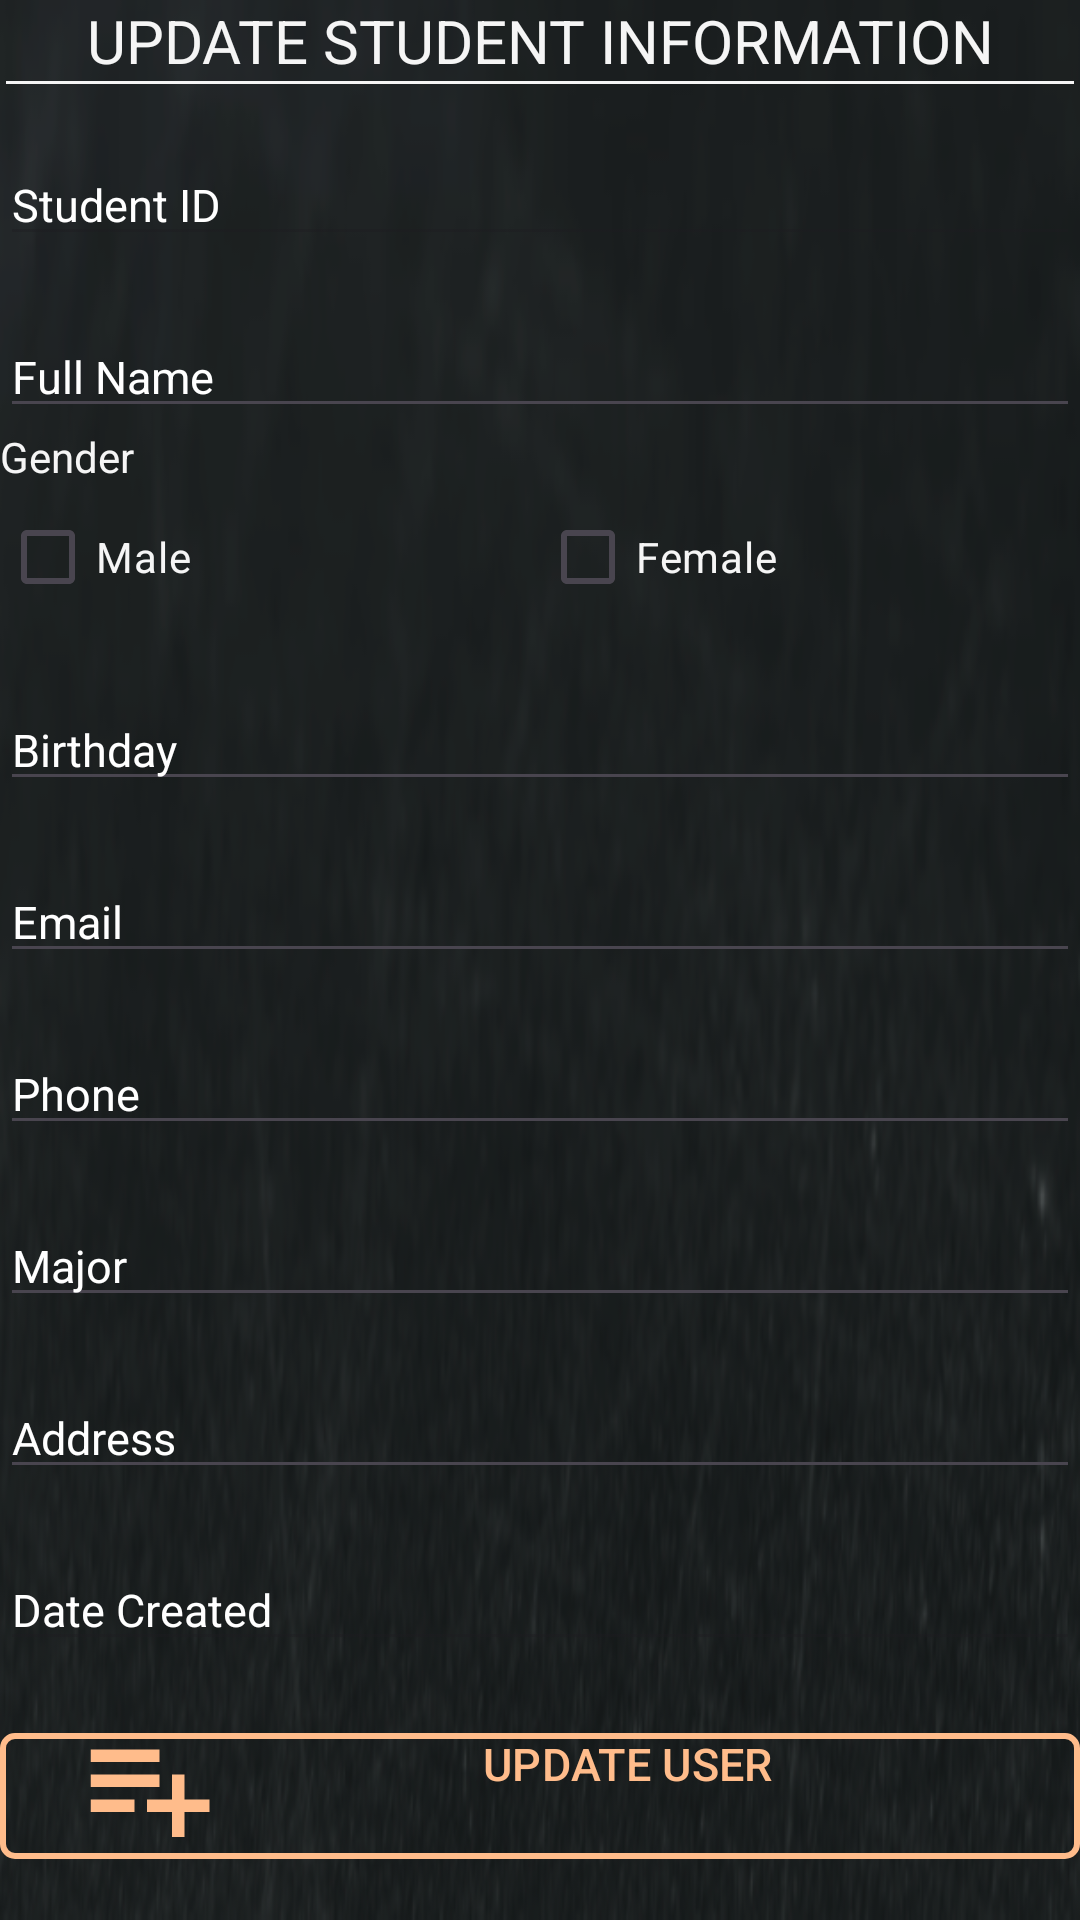

Android layout source for this screen:
<!-- AndroidManifest.xml: application theme Base.Theme.Student_Management -->
<!-- res/layout/fragment_update_student_bottom_sheet.xml -->
<?xml version="1.0" encoding="utf-8"?>
<androidx.constraintlayout.widget.ConstraintLayout
    xmlns:android="http://schemas.android.com/apk/res/android"
    xmlns:app="http://schemas.android.com/apk/res-auto"
    xmlns:tools="http://schemas.android.com/tools"
    android:id="@+id/bottom_sheet_update_student"
    android:layout_width="match_parent"
    android:layout_height="match_parent"
    android:background="@drawable/background"
    android:layout_marginHorizontal="@dimen/_20dp">

    <TextView
        android:id="@+id/tvUpdateStudentInformation"
        android:layout_marginTop="@dimen/_10dp"
        app:layout_constraintTop_toTopOf="parent"
        app:layout_constraintEnd_toEndOf="parent"
        app:layout_constraintStart_toStartOf="parent"
        android:layout_width="match_parent"
        android:layout_height="wrap_content"
        android:text="@string/update_student_information"
        android:textColor="@color/FlatWhite"
        android:textSize="20sp"
        android:gravity="center_horizontal"/>

    <View
        android:id="@+id/line"
        android:layout_width="match_parent"
        android:layout_height="1dp"
        android:layout_marginTop="@dimen/_10dp"
        android:layout_marginHorizontal="2dp"
        android:background="@color/FlatWhite"
        app:layout_constraintTop_toBottomOf="@+id/tvUpdateStudentInformation"
        app:layout_constraintEnd_toEndOf="parent"
        app:layout_constraintStart_toStartOf="parent"/>

    <com.google.android.material.textfield.TextInputEditText
        android:layout_marginTop="20dp"
        android:id="@+id/etId"
        android:layout_width="match_parent"
        android:layout_height="wrap_content"
        app:layout_constraintTop_toBottomOf="@+id/line"
        app:layout_constraintStart_toStartOf="parent"
        android:hint="@string/student_id"
        android:textColorHint="@color/white"
        android:textColor="@color/FlatWhite"
        android:textSize="15sp"
        app:layout_constraintEnd_toEndOf="parent"
        android:enabled="false"/>

    <com.google.android.material.textfield.TextInputEditText
        android:layout_marginTop="20dp"
        android:id="@+id/etNameStudent"
        android:layout_width="match_parent"
        android:layout_height="wrap_content"
        app:layout_constraintTop_toBottomOf="@+id/etId"
        app:layout_constraintStart_toStartOf="parent"
        android:hint="@string/full_name"
        android:textColorHint="@color/white"
        android:textColor="@color/FlatWhite"
        android:textSize="15sp"
        app:layout_constraintEnd_toEndOf="parent"/>

        <TextView
            android:id="@+id/tvGender"
            android:layout_width="match_parent"
            android:layout_height="wrap_content"
            app:layout_constraintTop_toBottomOf="@+id/etNameStudent"
            app:layout_constraintEnd_toEndOf="parent"
            app:layout_constraintStart_toStartOf="parent"
            android:text="@string/gender"
            android:textColor="@color/FlatWhite"
            android:layout_marginTop="@dimen/_20dp"
            android:textSize="@dimen/_15sp"/>

    <LinearLayout
        android:id="@+id/llGender"
        android:layout_width="match_parent"
        android:layout_height="wrap_content"
        android:layout_marginTop="@dimen/_20dp"
        app:layout_constraintTop_toBottomOf="@+id/tvGender"
        android:orientation="horizontal">
        <CheckBox
            android:textColor="@color/FlatWhite"
            android:id="@+id/checkBoxMale"
            android:layout_width="50dp"
            android:layout_height="wrap_content"
            android:layout_weight="2"
            android:buttonTint="@color/white"
            android:background="@drawable/button_border_white_flat_no_yellow"
            android:text="Male" />


        <CheckBox
            android:textColor="@color/FlatWhite"
            android:id="@+id/checkBoxFemale"
            android:layout_width="50dp"
            android:layout_height="wrap_content"
            android:buttonTint="@color/white"
            android:layout_weight="2"
            android:background="@drawable/button_border_white_flat_no_yellow"
            android:text="Female" />
    </LinearLayout>


    <com.google.android.material.textfield.TextInputEditText
        android:id="@+id/edtBirthday"
        android:layout_width="match_parent"
        android:layout_height="wrap_content"
        android:layout_marginTop="20dp"
        android:hint="@string/birthday"
        android:inputType="date"
        android:textColor="@color/FlatWhite"
        android:textColorHint="@color/white"
        android:textSize="15sp"
        app:layout_constraintEnd_toEndOf="parent"
        app:layout_constraintHorizontal_bias="0.0"
        app:layout_constraintStart_toStartOf="parent"
        app:layout_constraintTop_toBottomOf="@+id/llGender" />

    <com.google.android.material.textfield.TextInputEditText
        android:id="@+id/etEmailStudent"
        android:layout_marginTop="20dp"
        android:layout_width="match_parent"
        android:layout_height="wrap_content"
        app:layout_constraintTop_toBottomOf="@+id/edtBirthday"
        app:layout_constraintStart_toStartOf="parent"
        android:hint="@string/email"
        android:inputType="textEmailAddress"
        android:textColorHint="@color/white"
        android:textColor="@color/FlatWhite"
        android:textSize="15sp"
        app:layout_constraintEnd_toEndOf="parent"/>

    <com.google.android.material.textfield.TextInputEditText
        android:id="@+id/etPhoneStudent"
        android:layout_marginTop="20dp"
        android:layout_width="match_parent"
        android:layout_height="wrap_content"
        app:layout_constraintTop_toBottomOf="@+id/etEmailStudent"
        app:layout_constraintStart_toStartOf="parent"
        android:hint="@string/phone"
        android:inputType="phone"
        android:textColorHint="@color/white"
        android:textColor="@color/FlatWhite"
        android:textSize="15sp"
        app:layout_constraintEnd_toEndOf="parent"/>

    <com.google.android.material.textfield.TextInputEditText
        android:id="@+id/etMajor"
        android:layout_marginTop="20dp"
        android:layout_width="match_parent"
        android:layout_height="wrap_content"
        app:layout_constraintTop_toBottomOf="@+id/etPhoneStudent"
        app:layout_constraintStart_toStartOf="parent"
        android:hint="@string/major"
        android:textColorHint="@color/white"
        android:textColor="@color/FlatWhite"
        android:textSize="15sp"
        app:layout_constraintEnd_toEndOf="parent"
        app:layout_constraintBottom_toTopOf="@+id/edtAddress" />

    <com.google.android.material.textfield.TextInputEditText
        android:id="@+id/edtAddress"
        android:layout_marginTop="20dp"
        android:layout_width="match_parent"
        android:layout_height="wrap_content"
        app:layout_constraintTop_toBottomOf="@+id/etMajor"
        app:layout_constraintStart_toStartOf="parent"
        android:hint="@string/address"
        android:textColorHint="@color/white"
        android:textColor="@color/FlatWhite"
        android:textSize="15sp"
        app:layout_constraintEnd_toEndOf="parent" />

    <com.google.android.material.textfield.TextInputEditText
        android:id="@+id/edtDateCreatedStudentInformation"
        android:layout_marginTop="20dp"
        android:layout_width="match_parent"
        android:layout_height="wrap_content"
        app:layout_constraintTop_toBottomOf="@+id/edtAddress"
        app:layout_constraintStart_toStartOf="parent"
        android:hint="@string/date_created"
        android:textColorHint="@color/white"
        android:textColor="@color/FlatWhite"
        android:textSize="15sp"
        app:layout_constraintEnd_toEndOf="parent"
        android:enabled="false"/>

    <com.google.android.material.button.MaterialButton
        android:layout_marginTop="20dp"
        android:id="@+id/btnUpdateStudentInformation"
        android:layout_width="match_parent"
        android:layout_height="50dp"
        android:backgroundTint="@color/transparent"
        android:drawableLeft="@drawable/baseline_orange_playlist_add"
        android:gravity="center_horizontal"
        android:paddingTop="@dimen/_10dp"
        android:text="@string/update_user"
        android:textColor="#FFBC8B"
        android:textSize="15sp"
        app:cornerRadius="5dp"
        app:strokeColor="#FFBC8B"
        app:strokeWidth="2dp"
        app:layout_constraintTop_toBottomOf="@+id/edtDateCreatedStudentInformation"
        app:layout_constraintEnd_toEndOf="parent"
        app:layout_constraintStart_toStartOf="parent"/>


</androidx.constraintlayout.widget.ConstraintLayout>
<!-- resources referenced by this layout -->
<resources>
  <color name="FlatWhite">#F5F5F5</color>
  <color name="transparent">#00000000</color>
  <color name="white">#FFFFFFFF</color>
  <!-- drawable background: png bitmap (drawable, 98537 bytes) -->
  <!-- drawable baseline_orange_playlist_add (drawable) -->
  <vector xmlns:android="http://schemas.android.com/apk/res/android"
      android:width="50dp"
      android:height="50dp"
      android:autoMirrored="true"
      android:tint="#FFBC8B"
      android:viewportWidth="24"
      android:viewportHeight="24">
      <path
          android:fillColor="@android:color/white"
          android:pathData="M14,10H3v2h11V10zM14,6H3v2h11V6zM18,14v-4h-2v4h-4v2h4v4h2v-4h4v-2H18zM3,16h7v-2H3V16z" />
  </vector>
  <!-- drawable button_border_white_flat_no_yellow (drawable) -->
  <?xml version="1.0" encoding="utf-8"?>
  <shape xmlns:android="http://schemas.android.com/apk/res/android"
      android:shape="rectangle">
      
  
      <corners android:radius="5dp" />
      <solid android:color="@color/transparent" />
      <stroke
          android:width="@dimen/_2dp"
          android:color="@color/FlatWhite" />
  </shape>
  <string name="address">Address</string>
  <string name="birthday">Birthday</string>
  <string name="date_created">Date Created</string>
  <string name="email">Email</string>
  <string name="full_name">Full Name</string>
  <string name="gender">Gender</string>
  <string name="major">Major</string>
  <string name="phone">Phone</string>
  <string name="student_id">Student ID</string>
  <string name="update_student_information">UPDATE STUDENT INFORMATION</string>
  <string name="update_user">UPDATE USER</string>
  <style name="Base.Theme.Student_Management" parent="Theme.Material3.DayNight.NoActionBar">
          
          
          <item name="android:windowActionBar">false</item>
          <item name="android:windowNoTitle">true</item>
          <item name="android:windowFullscreen">true</item>
          <item name="android:windowTranslucentStatus">true</item>
          <item name="android:statusBarColor">@android:color/transparent</item>
          <item name="android:windowDrawsSystemBarBackgrounds">true</item>
          <item name="android:windowLightStatusBar">true</item>
          <item name="android:windowBackground">@drawable/background</item>
          <item name="android:windowContentOverlay">@null</item>
          <item name="android:windowActivityTransitions">true</item>
      </style>
</resources>
